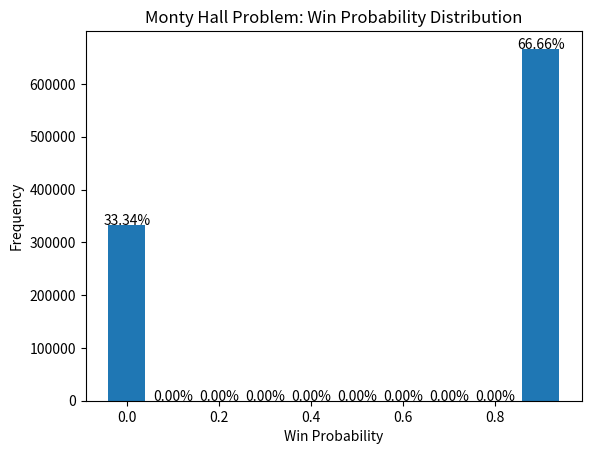

Write the Python code that produced this figure.
import random
import matplotlib.pyplot as plt

def monty_hall_simulation(n_trials: int):
    """
    Simulates the Monty Hall problem for a given number of trials.

    Args:
    n_trials (int): The number of trials to simulate.

    Returns:
    (list): A list of the win probabilities for each trial.
    """
    win_probabilities = []
    for _ in range(n_trials):
        # Randomly place the car behind one of the doors
        car_door = random.randint(1, 3)
        
        # The contestant initially chooses a door at random
        player_choice = random.randint(1, 3)

        # The host opens a door to reveal a goat, avoiding the car and the player's choice
        available_doors = [door for door in [1, 2, 3] if door != player_choice and door != car_door]
        host_choice = random.choice(available_doors)

        # If the contestant switches doors, the new choice is the remaining door
        if _ < n_trials - 1:  # Exclude the last trial from switching, as there is no host choice yet
            player_switch = random.choice([door for door in [1, 2, 3] if door != player_choice and door != host_choice])
        else:
            player_switch = player_choice

        # Calculate the win probability for this trial
        if player_switch == car_door:
            win_probability = 1
        else:
            win_probability = 0

        win_probabilities.append(win_probability)

    return win_probabilities

def visualize_monty_hall_simulation(win_probabilities: list):
    """
    Visualizes the results of a Monty Hall simulation.

    Args:
    win_probabilities (list): A list of the win probabilities for each trial.
    """
    plt.hist(win_probabilities, bins=10, align='left', rwidth=0.8)
    plt.xlabel('Win Probability')
    plt.ylabel('Frequency')
    plt.title('Monty Hall Problem: Win Probability Distribution')

    # Calculate the total number of trials and the width of each bin
    n_trials = len(win_probabilities)
    bin_width = 0.1

    # Add text annotations with the percentage of each bar
    for i, v in enumerate(plt.gca().patches):
        height = v.get_height()
        plt.text(v.get_x() + v.get_width() / 2, height + 3, f'{height / n_trials * 100:.2f}%', ha='center')

    plt.show()

# Run the simulation with 10,000 trials
win_probabilities = monty_hall_simulation(1000000)

# Visualize the results
visualize_monty_hall_simulation(win_probabilities)